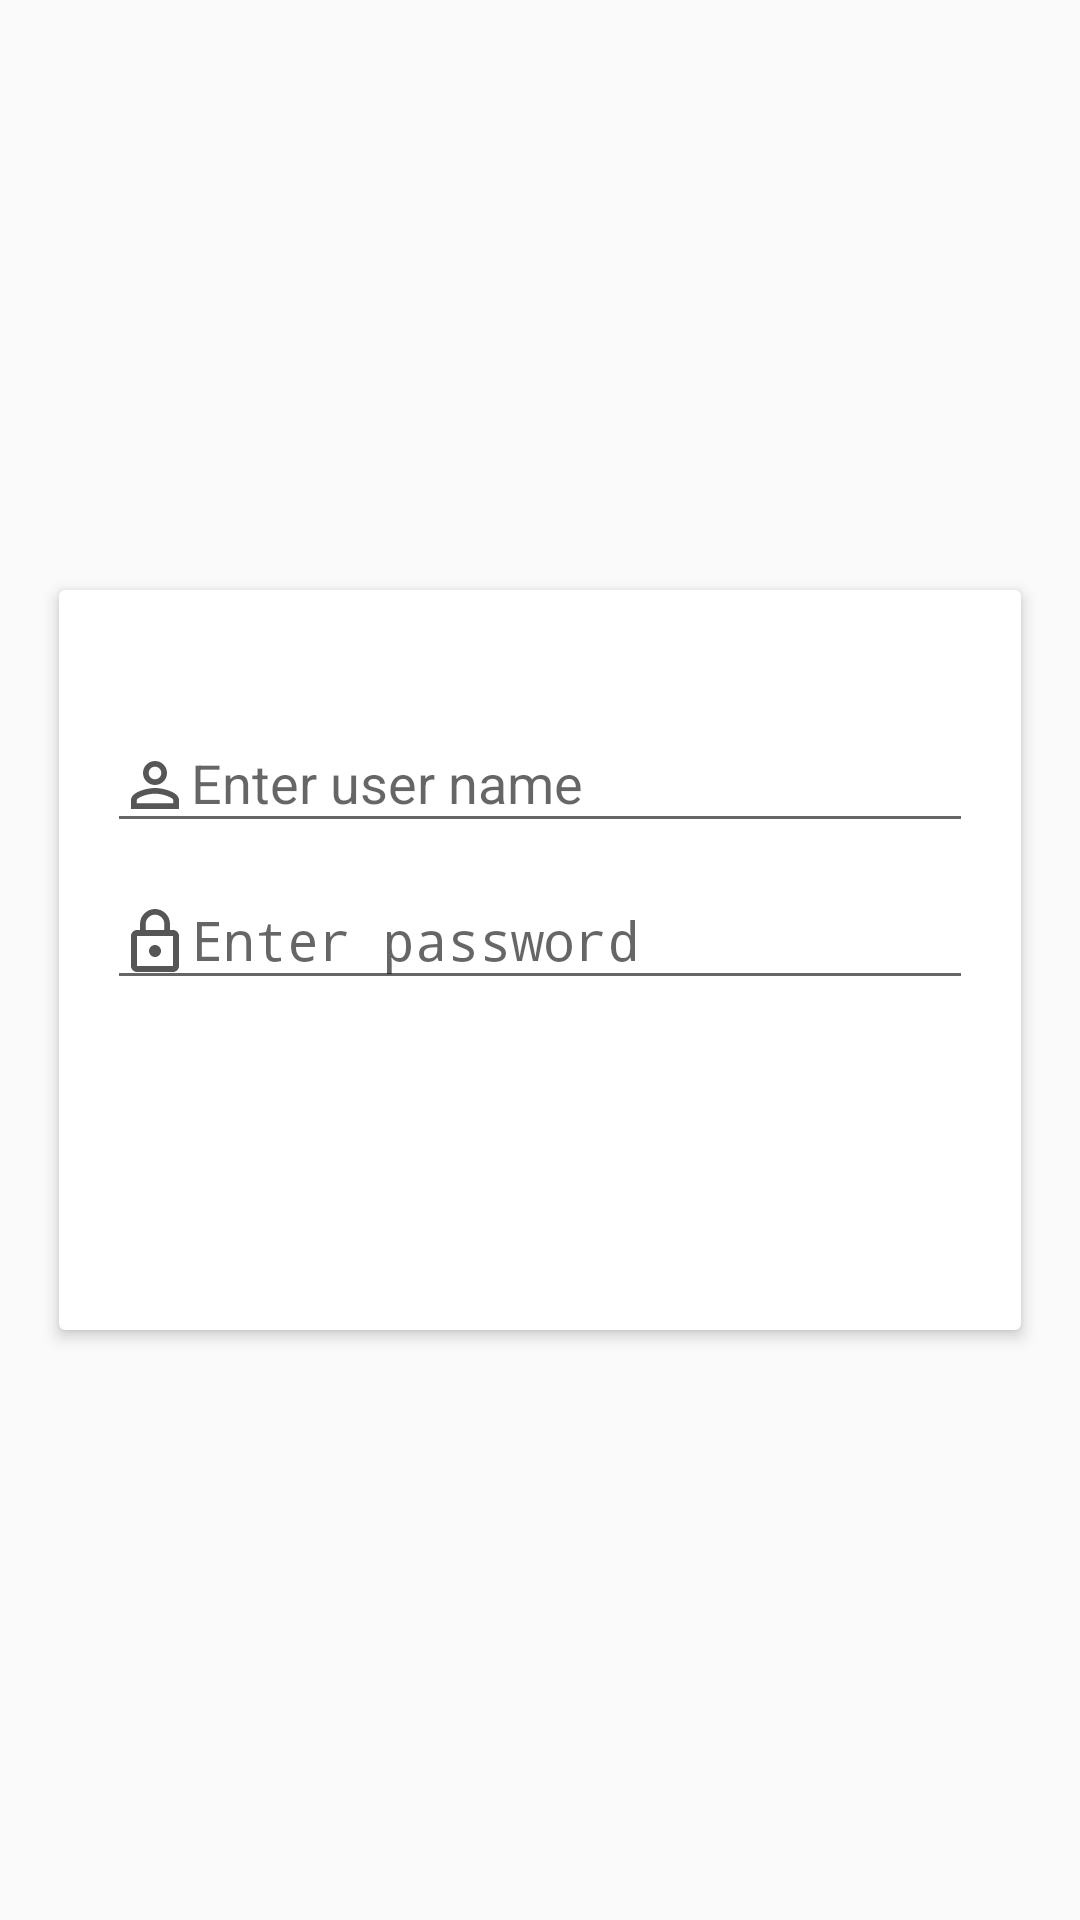

Layout XML and referenced resources for this Android screen:
<!-- AndroidManifest.xml: application theme AppTheme -->
<!-- res/layout/activity_login.xml -->
<?xml version="1.0" encoding="utf-8"?>
<RelativeLayout xmlns:android="http://schemas.android.com/apk/res/android"
    xmlns:card_view="http://schemas.android.com/apk/res-auto"
    xmlns:tools="http://schemas.android.com/tools"
    android:layout_width="match_parent"
    android:layout_height="match_parent">

    <android.support.v7.widget.CardView
        android:id="@+id/card_view"
        android:layout_width="match_parent"
        android:layout_height="wrap_content"
        android:layout_margin="16dp"
        android:clickable="true"
        android:focusable="true"
        android:foreground="?android:attr/selectableItemBackground"
        card_view:cardElevation="3dp"
        card_view:cardUseCompatPadding="true"
        android:layout_centerVertical="true"
        android:layout_alignParentStart="true">

        <RelativeLayout xmlns:android="http://schemas.android.com/apk/res/android"
            xmlns:tools="http://schemas.android.com/tools"
            android:id="@+id/activity_login"
            android:layout_width="match_parent"
            android:layout_height="match_parent"
            android:layout_margin="16dp">

            <android.support.design.widget.TextInputLayout
                android:id="@+id/textInputLayout"
                android:layout_width="match_parent"
                android:layout_height="wrap_content"
                android:layout_marginTop="16dp">


                <EditText
                    android:id="@+id/userName"
                    android:layout_width="match_parent"
                    android:layout_height="wrap_content"
                    android:layout_below="@+id/inputLayout"
                    android:drawableLeft="@drawable/ic_person_outline"
                    android:ems="10"
                    android:hint="@string/user_name"
                    android:inputType="textPersonName" />


            </android.support.design.widget.TextInputLayout>


            <android.support.design.widget.TextInputLayout
                android:id="@+id/passwordtLayout"
                android:layout_width="match_parent"
                android:layout_height="wrap_content"
                android:layout_below="@+id/textInputLayout">


                <EditText
                    android:id="@+id/password"
                    android:layout_width="match_parent"
                    android:layout_height="wrap_content"
                    android:layout_below="@+id/inputLayout"
                    android:drawableLeft="@drawable/ic_lock_outline"
                    android:ems="30"
                    android:hint="@string/password"
                    android:inputType="textPassword"
                    android:singleLine="true" />


            </android.support.design.widget.TextInputLayout>


            <Button
                android:layout_width="match_parent"
                android:layout_height="wrap_content"
                android:layout_below="@id/passwordtLayout"
                android:layout_centerHorizontal="true"
                android:layout_marginBottom="16dp"
                android:layout_marginTop="30dp"
                android:background="@drawable/primary_round"
                android:onClick="onLoginClick"
                android:text="@string/login"
                android:textColor="@color/white" />

        </RelativeLayout>
    </android.support.v7.widget.CardView>
</RelativeLayout>
<!-- resources referenced by this layout -->
<resources>
  <color name="white">#ffffff</color>
  <!-- drawable ic_lock_outline (drawable) -->
  <vector xmlns:android="http://schemas.android.com/apk/res/android"
          android:width="24dp"
          android:height="24dp"
          android:viewportWidth="24.0"
          android:viewportHeight="24.0">
      <path
          android:pathData="M12,17c1.1,0 2,-0.9 2,-2s-0.9,-2 -2,-2 -2,0.9 -2,2 0.9,2 2,2zM18,8h-1L17,6c0,-2.76 -2.24,-5 -5,-5S7,3.24 7,6v2L6,8c-1.1,0 -2,0.9 -2,2v10c0,1.1 0.9,2 2,2h12c1.1,0 2,-0.9 2,-2L20,10c0,-1.1 -0.9,-2 -2,-2zM8.9,6c0,-1.71 1.39,-3.1 3.1,-3.1s3.1,1.39 3.1,3.1v2L8.9,8L8.9,6zM18,20L6,20L6,10h12v10z"
          android:fillColor="@color/lightColorIcon"/>
  </vector>
  <!-- drawable ic_person_outline (drawable) -->
  <vector xmlns:android="http://schemas.android.com/apk/res/android"
          android:width="24dp"
          android:height="24dp"
          android:viewportWidth="24.0"
          android:viewportHeight="24.0">
      <path
          android:pathData="M12,5.9c1.16,0 2.1,0.94 2.1,2.1s-0.94,2.1 -2.1,2.1S9.9,9.16 9.9,8s0.94,-2.1 2.1,-2.1m0,9c2.97,0 6.1,1.46 6.1,2.1v1.1L5.9,18.1L5.9,17c0,-0.64 3.13,-2.1 6.1,-2.1M12,4C9.79,4 8,5.79 8,8s1.79,4 4,4 4,-1.79 4,-4 -1.79,-4 -4,-4zM12,13c-2.67,0 -8,1.34 -8,4v3h16v-3c0,-2.66 -5.33,-4 -8,-4z"
          android:fillColor="@color/lightColorIcon"/>
  </vector>
  <string name="login">Login</string>
  <string name="password">Enter password</string>
  <string name="user_name">Enter user name</string>
  <style name="AppTheme" parent="Theme.AppCompat.Light.DarkActionBar">
          
          <item name="colorPrimary">@color/colorPrimary</item>
          <item name="colorPrimaryDark">@color/colorPrimaryDark</item>
          <item name="colorAccent">@color/colorAccent</item>
      </style>
  <color name="lightColorIcon">#565656</color>
  <color name="colorPrimary">#773392</color>
  <color name="colorPrimaryDark">#4A148C</color>
  <color name="colorAccent">#773392</color>
</resources>
